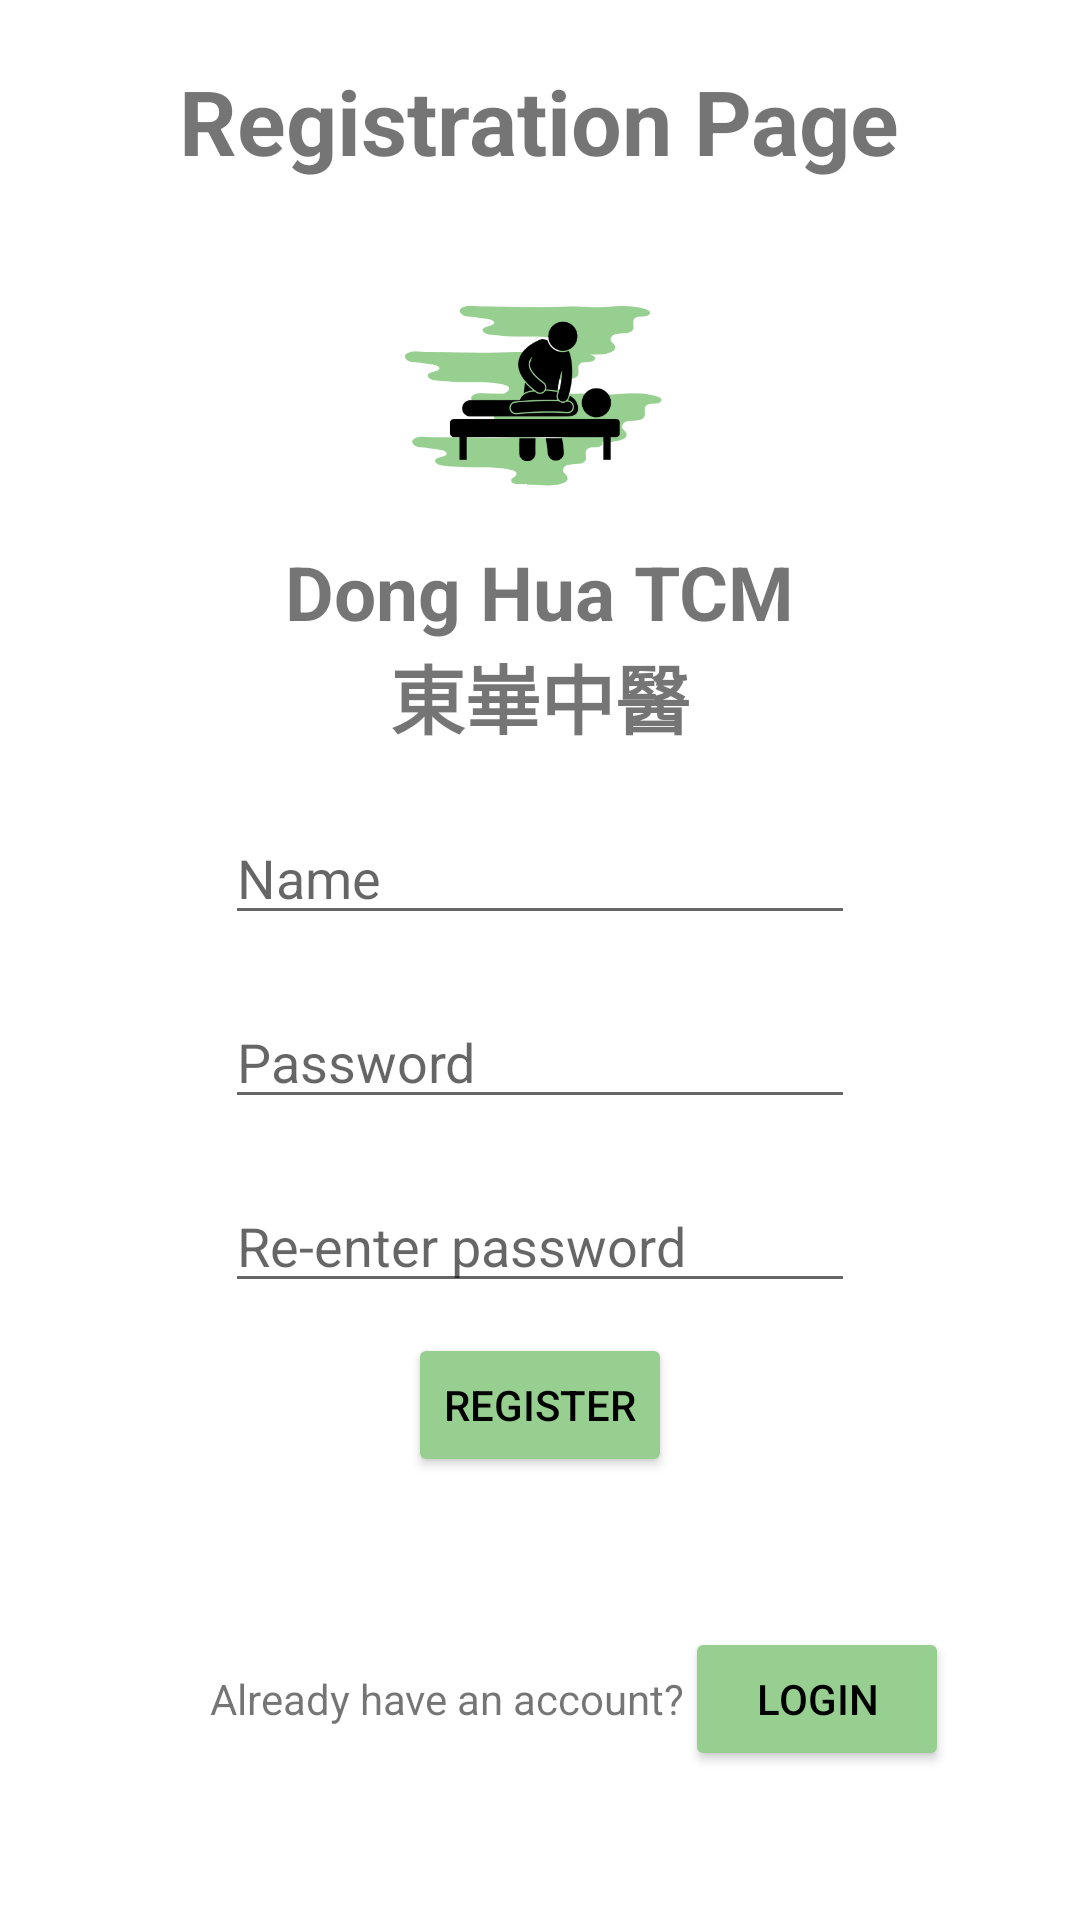

The Android layout XML behind this screen, and the referenced resources:
<!-- AndroidManifest.xml: application theme Theme.DongHuaTCM -->
<!-- res/layout/activity_main.xml -->
<?xml version="1.0" encoding="utf-8"?>
<LinearLayout xmlns:android="http://schemas.android.com/apk/res/android"
    xmlns:app="http://schemas.android.com/apk/res-auto"
    xmlns:tools="http://schemas.android.com/tools"
    android:layout_width="match_parent"
    android:layout_height="match_parent"
    android:orientation="vertical"
    tools:context=".MainActivity">


    <TextView
        android:id="@+id/textView5"
        android:layout_width="wrap_content"
        android:layout_height="wrap_content"
        android:layout_gravity="center"
        android:textSize="30dp"
        android:textStyle="bold"
        android:paddingTop="20dp"
        android:paddingBottom="20dp"
        android:text="Registration Page" />

    <ImageView
        android:id="@+id/imageView"
        android:layout_width="match_parent"
        android:layout_height="100dp"
        app:srcCompat="@drawable/logo" />

    <TextView
        android:id="@+id/tvEng"
        android:layout_width="wrap_content"
        android:layout_height="wrap_content"
        android:textSize="25dp"
        android:layout_gravity="center"
        android:textStyle="bold"
        android:text="Dong Hua TCM" />

    <TextView
        android:id="@+id/tvChi"
        android:layout_width="wrap_content"
        android:layout_height="wrap_content"
        android:textSize="25dp"
        android:layout_gravity="center"
        android:textStyle="bold"
        android:text="東崋中醫" />

    <LinearLayout
        android:layout_width="match_parent"
        android:layout_height="wrap_content"
        android:orientation="vertical">

        <EditText
            android:id="@+id/etName"
            android:layout_width="wrap_content"
            android:layout_height="wrap_content"
            android:layout_gravity="center"
            android:ems="10"
            android:hint="Name"
            android:inputType="textPersonName"
            android:layout_marginTop="20dp" />

        <EditText
            android:id="@+id/etPassword"
            android:layout_width="wrap_content"
            android:layout_height="wrap_content"
            android:layout_gravity="center"
            android:ems="10"
            android:hint="Password"
            android:inputType="textPassword"
            android:layout_marginTop="20dp" />

        <EditText
            android:id="@+id/etREPassword"
            android:layout_width="wrap_content"
            android:layout_height="wrap_content"
            android:layout_gravity="center"
            android:ems="10"
            android:hint="Re-enter password"
            android:inputType="textPassword"
            android:layout_marginTop="20dp" />

        <Button
            android:id="@+id/registerBtn"
            android:layout_width="wrap_content"
            android:layout_height="wrap_content"
            android:layout_gravity="center"
            android:layout_marginTop="10dp"
            android:textColor="@color/black"
            android:backgroundTint="#96CF8F"
            android:text="Register" />
    </LinearLayout>

    <LinearLayout
        android:layout_width="match_parent"
        android:layout_height="match_parent"
        android:layout_marginTop="50dp"
        android:paddingLeft="70dp"
        android:orientation="horizontal">

        <TextView
            android:id="@+id/alrdyRegitv"
            android:layout_width="wrap_content"
            android:layout_height="wrap_content"
            android:text="Already have an account?" />

        <Button
            android:id="@+id/loginBtn"
            android:layout_width="wrap_content"
            android:layout_height="wrap_content"
            android:textColor="@color/black"
            android:backgroundTint="#96CF8F"
            android:text="Login" />

    </LinearLayout>


</LinearLayout>
<!-- resources referenced by this layout -->
<resources>
  <color name="black">#FF000000</color>
  <!-- drawable logo: png bitmap (drawable, 38189 bytes) -->
  <style name="Theme.DongHuaTCM" parent="Theme.MaterialComponents.DayNight.DarkActionBar">
          
          <item name="colorPrimary">@color/purple_500</item>
          <item name="colorPrimaryVariant">@color/purple_700</item>
          <item name="colorOnPrimary">@color/white</item>
          
          <item name="colorSecondary">@color/teal_200</item>
          <item name="colorSecondaryVariant">@color/teal_700</item>
          <item name="colorOnSecondary">@color/black</item>
          
          <item name="android:statusBarColor" tools:targetApi="l">?attr/colorPrimaryVariant</item>
          
      </style>
  <color name="purple_500">#FF6200EE</color>
  <color name="purple_700">#FF3700B3</color>
  <color name="white">#FFFFFFFF</color>
  <color name="teal_200">#FF03DAC5</color>
  <color name="teal_700">#FF018786</color>
</resources>
